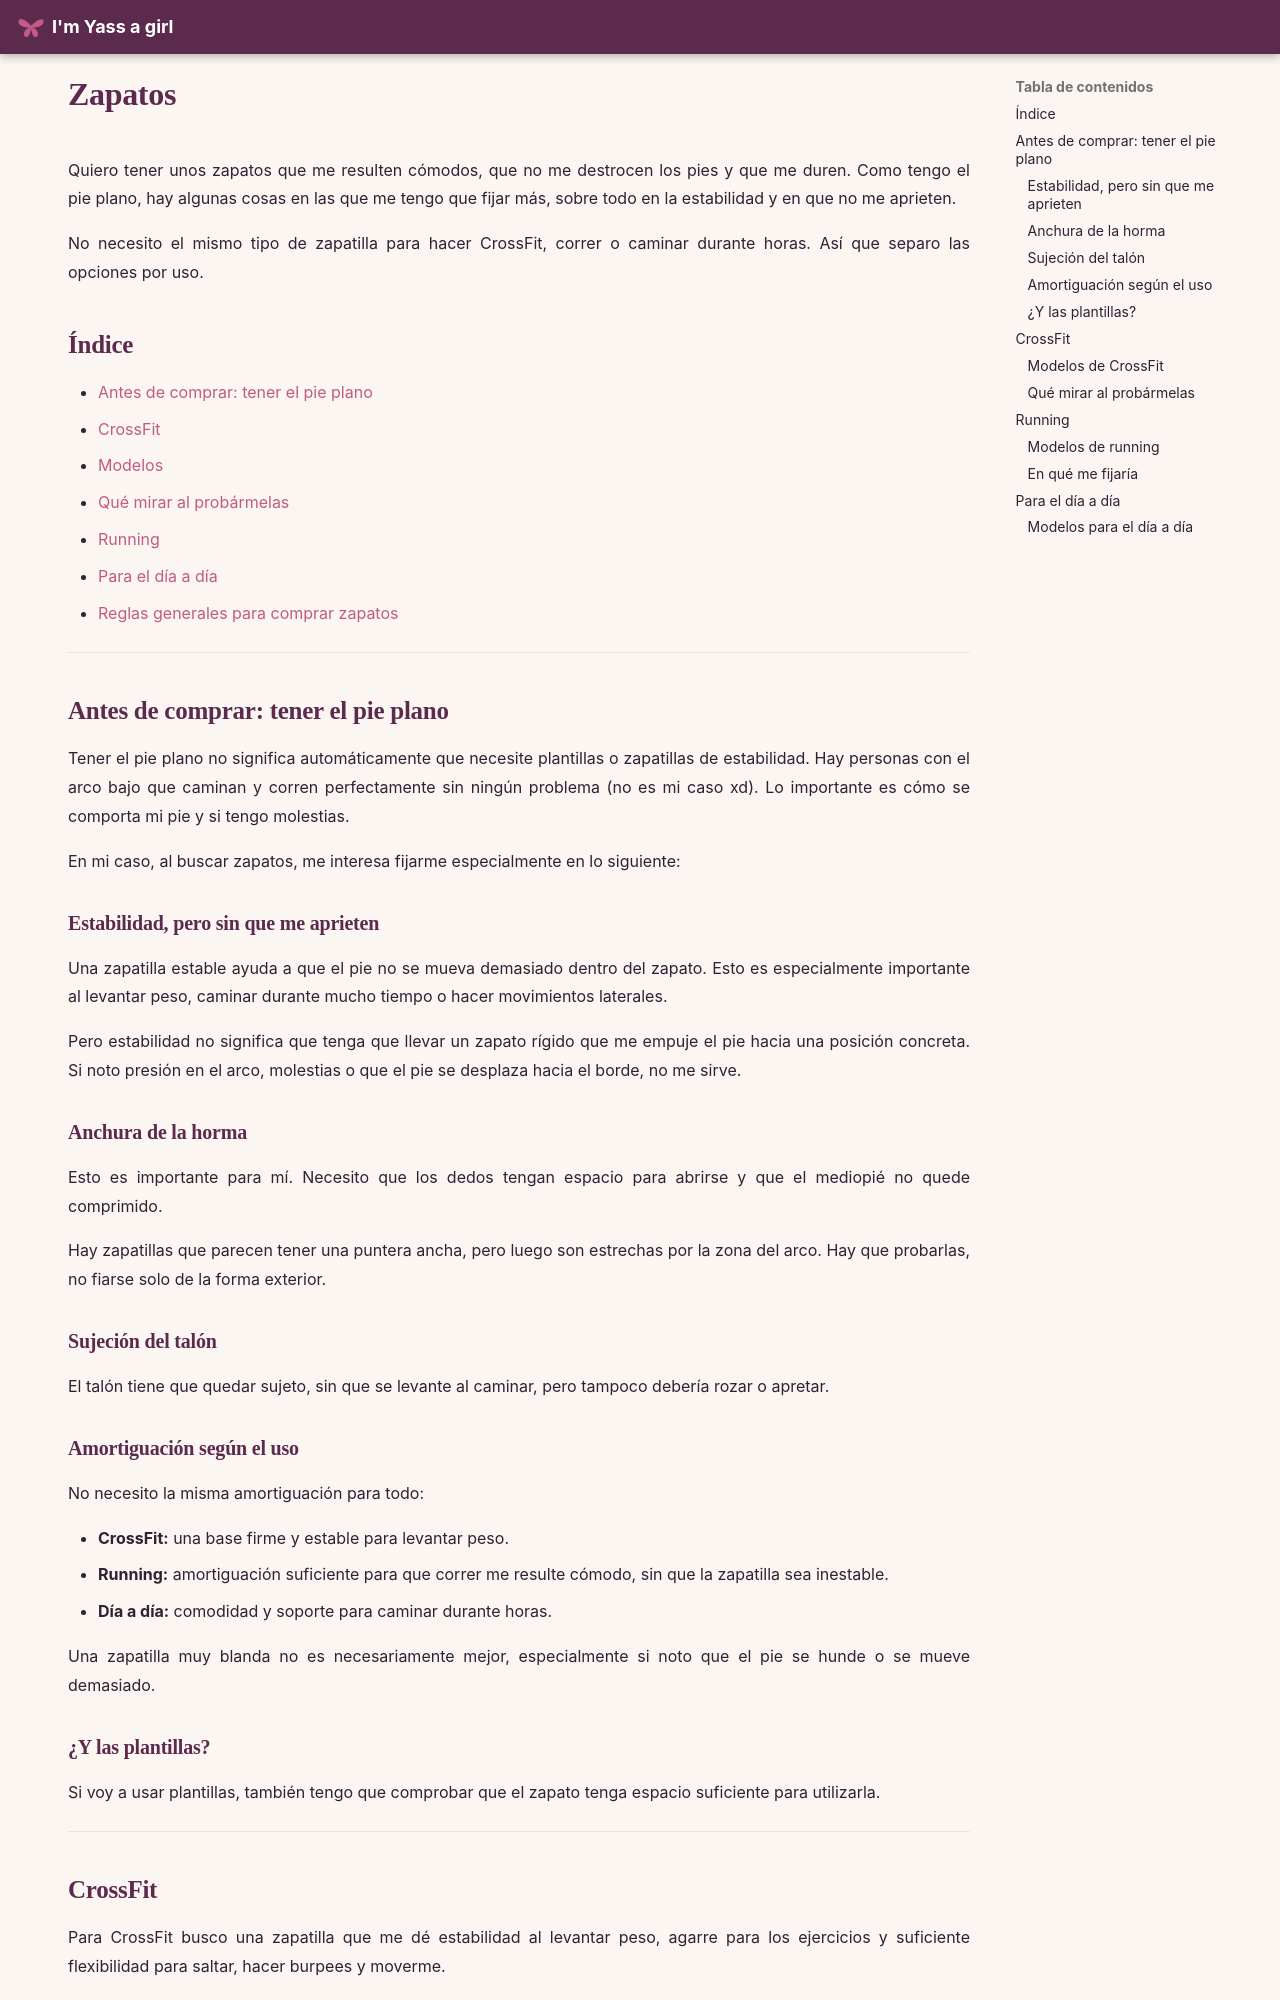

repository: imyassagirl/imyassagirl · page: hogar-lifestyle/ropa-zapatos/zapatos/index.html · generator: mkdocs

# Zapatos

Quiero tener unos zapatos que me resulten cómodos, que no me destrocen los pies y que me duren. Como tengo el pie plano, hay algunas cosas en las que me tengo que fijar más, sobre todo en la estabilidad y en que no me aprieten.

No necesito el mismo tipo de zapatilla para hacer CrossFit, correr o caminar durante horas. Así que separo las opciones por uso.

## Índice

* [Antes de comprar: tener el pie plano](#antes-de-comprar-tener-el-pie-plano)
* [CrossFit](#crossfit)

  * [Modelos](#modelos-de-crossfit)
  * [Qué mirar al probármelas](#qué-mirar-al-probármelas)
* [Running](#running)
* [Para el día a día](#para-el-día-a-día)
* [Reglas generales para comprar zapatos](#reglas-generales-para-comprar-zapatos)

---

## Antes de comprar: tener el pie plano

Tener el pie plano no significa automáticamente que necesite plantillas o zapatillas de estabilidad. Hay personas con el arco bajo que caminan y corren perfectamente sin ningún problema (no es mi caso xd). Lo importante es cómo se comporta mi pie y si tengo molestias.

En mi caso, al buscar zapatos, me interesa fijarme especialmente en lo siguiente:

### Estabilidad, pero sin que me aprieten

Una zapatilla estable ayuda a que el pie no se mueva demasiado dentro del zapato. Esto es especialmente importante al levantar peso, caminar durante mucho tiempo o hacer movimientos laterales.

Pero estabilidad no significa que tenga que llevar un zapato rígido que me empuje el pie hacia una posición concreta. Si noto presión en el arco, molestias o que el pie se desplaza hacia el borde, no me sirve.

### Anchura de la horma

Esto es importante para mí. Necesito que los dedos tengan espacio para abrirse y que el mediopié no quede comprimido.

Hay zapatillas que parecen tener una puntera ancha, pero luego son estrechas por la zona del arco. Hay que probarlas, no fiarse solo de la forma exterior.

### Sujeción del talón

El talón tiene que quedar sujeto, sin que se levante al caminar, pero tampoco debería rozar o apretar.

### Amortiguación según el uso

No necesito la misma amortiguación para todo:

* **CrossFit:** una base firme y estable para levantar peso.
* **Running:** amortiguación suficiente para que correr me resulte cómodo, sin que la zapatilla sea inestable.
* **Día a día:** comodidad y soporte para caminar durante horas.

Una zapatilla muy blanda no es necesariamente mejor, especialmente si noto que el pie se hunde o se mueve demasiado.

### ¿Y las plantillas?

Si voy a usar plantillas, también tengo que comprobar que el zapato tenga espacio suficiente para utilizarla.

---

## CrossFit

Para CrossFit busco una zapatilla que me dé estabilidad al levantar peso, agarre para los ejercicios y suficiente flexibilidad para saltar, hacer burpees y moverme.

No quiero utilizar una zapatilla de running muy amortiguada para hacer sentadillas o peso muerto.
